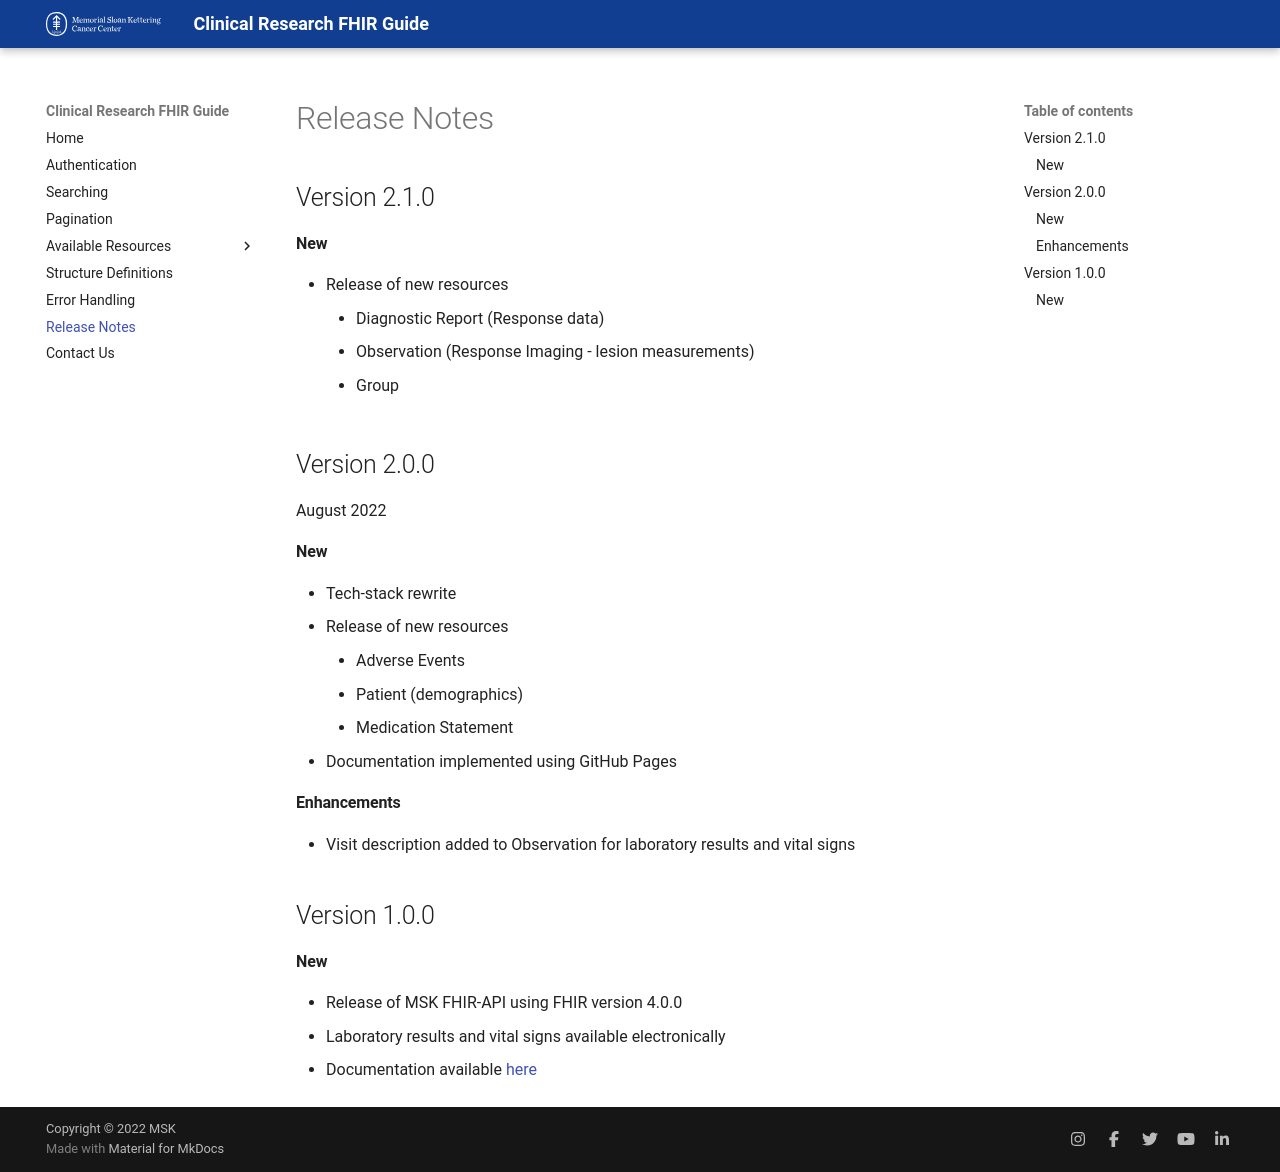

repository: mskcc/critfhirdeveloper · page: release-notes/index.html · generator: mkdocs

## Version 2.1.0

#### New
- Release of new resources
    - Diagnostic Report (Response data)
    - Observation (Response Imaging - lesion measurements)
    - Group

## Version 2.0.0 
August 2022

#### New
- Tech-stack rewrite
- Release of new resources
    - Adverse Events
    - Patient (demographics)
    - Medication Statement
-  Documentation implemented using GitHub Pages
#### Enhancements
- Visit description added to Observation for laboratory results and vital signs

## Version 1.0.0

#### New
- Release of MSK FHIR-API using FHIR version 4.0.0
- Laboratory results and vital signs available electronically
- Documentation available [here](https://msk-blaze-docs.readthedocs.io/en/latest/index.html)
